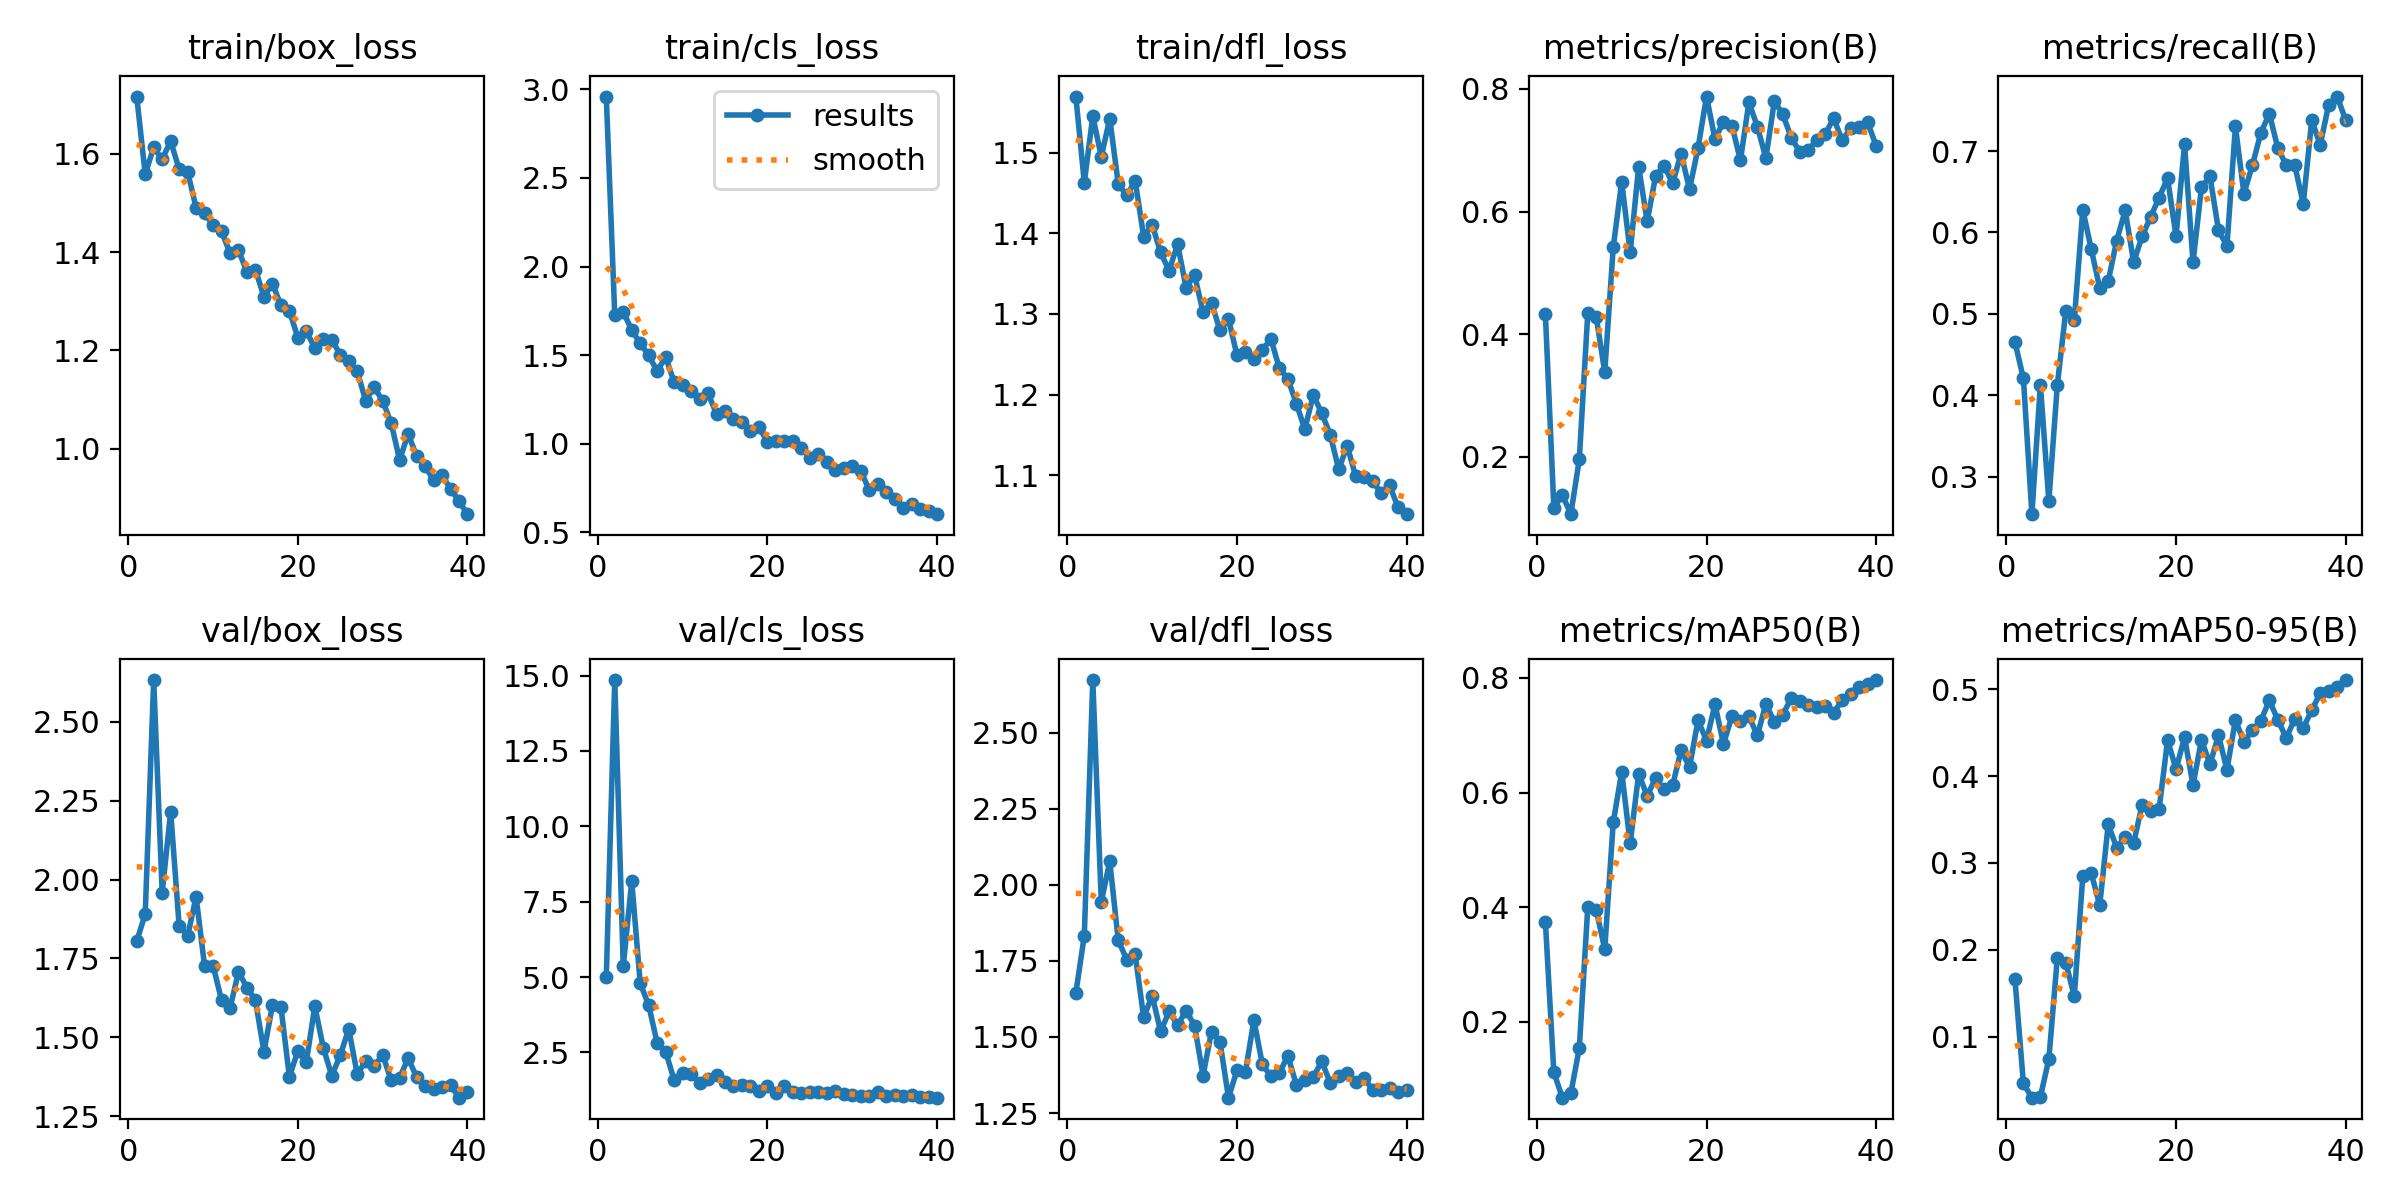

Source data for this figure (header and first rows):
epoch, time, train/box_loss, train/cls_loss, train/dfl_loss, metrics/precision(B), metrics/recall(B), metrics/mAP50(B), metrics/mAP50-95(B), val/box_loss, val/cls_loss, val/dfl_loss, lr/pg0, lr/pg1, lr/pg2
1, 12.08, 1.716, 2.96, 1.569, 0.4324, 0.4656, 0.3744, 0.1663, 1.804, 4.991, 1.644, 0.00052, 0.00052, 0.00052
2, 21.29, 1.559, 1.725, 1.463, 0.1166, 0.4206, 0.1116, 0.04645, 1.891, 14.85, 1.833, 0.001034, 0.001034, 0.001034
3, 30.54, 1.613, 1.745, 1.545, 0.1373, 0.254, 0.06738, 0.03013, 2.632, 5.353, 2.672, 0.001521, 0.001521, 0.001521
4, 38.76, 1.589, 1.641, 1.495, 0.1063, 0.4127, 0.07499, 0.03091, 1.958, 8.183, 1.944, 0.001852, 0.001852, 0.001852
5, 47.87, 1.626, 1.567, 1.542, 0.1956, 0.2702, 0.1537, 0.0745, 2.215, 4.795, 2.077, 0.001802, 0.001802, 0.001802
6, 56.87, 1.568, 1.498, 1.461, 0.4345, 0.4127, 0.4001, 0.1911, 1.854, 4.068, 1.818, 0.001752, 0.001752, 0.001752
7, 65.62, 1.563, 1.41, 1.447, 0.4276, 0.5039, 0.395, 0.1854, 1.821, 2.815, 1.754, 0.001703, 0.001703, 0.001703
8, 75.38, 1.49, 1.488, 1.465, 0.3379, 0.4921, 0.3266, 0.1467, 1.946, 2.527, 1.771, 0.001654, 0.001654, 0.001654
9, 85.27, 1.479, 1.347, 1.396, 0.5415, 0.6281, 0.5479, 0.2846, 1.726, 1.585, 1.564, 0.001604, 0.001604, 0.001604
10, 94.27, 1.455, 1.334, 1.41, 0.6487, 0.5794, 0.6358, 0.2883, 1.728, 1.816, 1.636, 0.001554, 0.001554, 0.001554
11, 103.8, 1.442, 1.295, 1.376, 0.5333, 0.5317, 0.5113, 0.2514, 1.618, 1.784, 1.518, 0.001505, 0.001505, 0.001505
12, 113.4, 1.398, 1.251, 1.354, 0.6734, 0.54, 0.6327, 0.3443, 1.592, 1.493, 1.584, 0.001455, 0.001455, 0.001455
13, 122.8, 1.404, 1.285, 1.387, 0.5838, 0.59, 0.594, 0.3177, 1.708, 1.61, 1.538, 0.001406, 0.001406, 0.001406
14, 132, 1.358, 1.167, 1.333, 0.6581, 0.627, 0.6253, 0.3298, 1.658, 1.751, 1.586, 0.001357, 0.001357, 0.001357
15, 141.6, 1.364, 1.185, 1.348, 0.6751, 0.5635, 0.6054, 0.323, 1.617, 1.504, 1.537, 0.001307, 0.001307, 0.001307
16, 151.1, 1.309, 1.14, 1.302, 0.6459, 0.5952, 0.6123, 0.367, 1.454, 1.396, 1.373, 0.001257, 0.001257, 0.001257
17, 159.9, 1.336, 1.119, 1.314, 0.6947, 0.619, 0.6736, 0.3593, 1.602, 1.426, 1.518, 0.001208, 0.001208, 0.001208
18, 169.2, 1.292, 1.07, 1.28, 0.6363, 0.6429, 0.6445, 0.3617, 1.597, 1.394, 1.484, 0.001159, 0.001159, 0.001159
19, 178.7, 1.28, 1.093, 1.294, 0.7036, 0.6667, 0.7261, 0.4412, 1.376, 1.219, 1.301, 0.001109, 0.001109, 0.001109
20, 187.6, 1.226, 1.009, 1.249, 0.7876, 0.5952, 0.6906, 0.4078, 1.457, 1.401, 1.39, 0.001059, 0.001059, 0.001059
21, 196.9, 1.239, 1.017, 1.253, 0.7183, 0.7081, 0.7539, 0.4445, 1.422, 1.144, 1.386, 0.00101, 0.00101, 0.00101
22, 206.5, 1.204, 1.016, 1.244, 0.7462, 0.5635, 0.6846, 0.3897, 1.599, 1.377, 1.555, 0.0009605, 0.0009605, 0.0009605
23, 215.2, 1.224, 1.016, 1.255, 0.7402, 0.6557, 0.7333, 0.4416, 1.467, 1.183, 1.41, 0.000911, 0.000911, 0.000911
24, 224.3, 1.221, 0.974, 1.269, 0.6836, 0.6688, 0.7249, 0.4133, 1.379, 1.157, 1.371, 0.0008615, 0.0008615, 0.0008615
25, 233.6, 1.191, 0.9204, 1.233, 0.7781, 0.6032, 0.7328, 0.4468, 1.443, 1.19, 1.382, 0.000812, 0.000812, 0.000812
26, 242.5, 1.178, 0.9401, 1.22, 0.7386, 0.5831, 0.6997, 0.4072, 1.527, 1.2, 1.438, 0.0007625, 0.0007625, 0.0007625
27, 251.7, 1.157, 0.8973, 1.189, 0.6872, 0.7302, 0.7546, 0.4645, 1.384, 1.148, 1.344, 0.000713, 0.000713, 0.000713
28, 261.1, 1.097, 0.8484, 1.157, 0.7801, 0.6476, 0.7234, 0.439, 1.425, 1.211, 1.36, 0.0006635, 0.0006635, 0.0006635
29, 270.3, 1.125, 0.8608, 1.2, 0.7584, 0.6825, 0.7358, 0.4527, 1.409, 1.114, 1.368, 0.000614, 0.000614, 0.000614
30, 279.3, 1.097, 0.8725, 1.177, 0.7204, 0.7222, 0.7654, 0.4635, 1.444, 1.076, 1.42, 0.0005645, 0.0005645, 0.0005645
31, 290.2, 1.052, 0.8467, 1.15, 0.6974, 0.746, 0.7594, 0.487, 1.365, 1.064, 1.35, 0.000515, 0.000515, 0.000515
32, 299.5, 0.9768, 0.7383, 1.107, 0.6999, 0.7035, 0.7527, 0.4646, 1.372, 1.045, 1.372, 0.0004655, 0.0004655, 0.0004655
33, 307.9, 1.03, 0.773, 1.137, 0.7172, 0.6825, 0.7498, 0.4437, 1.434, 1.177, 1.383, 0.000416, 0.000416, 0.000416
34, 317.1, 0.9852, 0.7251, 1.099, 0.7267, 0.6825, 0.7518, 0.4659, 1.375, 1.039, 1.352, 0.0003665, 0.0003665, 0.0003665
35, 326.3, 0.9646, 0.6885, 1.098, 0.752, 0.6349, 0.7396, 0.4552, 1.346, 1.092, 1.364, 0.000317, 0.000317, 0.000317
36, 334.6, 0.9356, 0.6349, 1.092, 0.7161, 0.7381, 0.7612, 0.4757, 1.338, 1.052, 1.327, 0.0002675, 0.0002675, 0.0002675
37, 343.6, 0.9458, 0.6607, 1.078, 0.7359, 0.7075, 0.7722, 0.4951, 1.344, 1.099, 1.325, 0.000218, 0.000218, 0.000218
38, 352.7, 0.9183, 0.6305, 1.088, 0.7372, 0.757, 0.7847, 0.4977, 1.349, 1.037, 1.331, 0.0001685, 0.0001685, 0.0001685
39, 361, 0.8931, 0.6206, 1.06, 0.7454, 0.7669, 0.7888, 0.5024, 1.309, 1.031, 1.318, 0.000119, 0.000119, 0.000119
40, 370.2, 0.8665, 0.6014, 1.052, 0.7074, 0.7381, 0.7964, 0.5103, 1.326, 0.9987, 1.327, 6.95e-05, 6.95e-05, 6.95e-05
